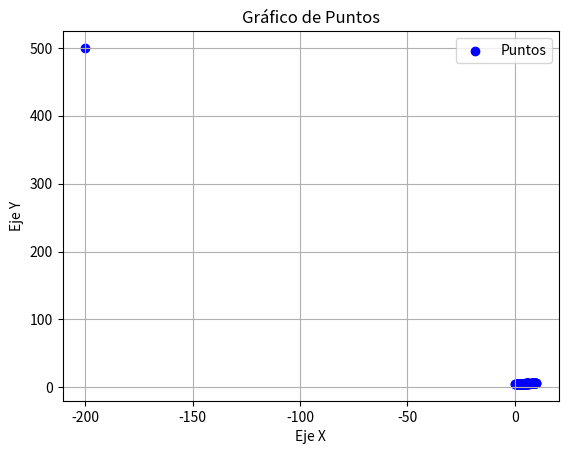

Recreate this plot in Python.
#Graficar los siguientes puntos
import matplotlib.pyplot as plt
import numpy as np
# Datos de los puntos
x = [4.1,3.6,3.3,0.2,9.8,9.5,3.2,5.8,0.7,4.2,5.4,6.3,0.3,1.0,9.3,2.4,4.7,8.8,5.2,5.6,4.8,9.7,7.5,0.7,8.2,0.6,2.3,8.4,0.4,1.6,1.5,9.6,6.6,0.9,8.2,5.5,9.4,4.3,6.4,3.3,2.8,3.3,0.9,5.8,4.3,1.0,5.4,8.0,8.6,4.0,8.9,3.0,9.2,3.3,8.9,2.3,1.9,3.5,4.3,5.8,8.9,0.7,5.8,6.2,2.4,1.5,0.2,3.1,6.2,4.5,3.1,1.3,2.0,-200.0,0.4,5.4,4.6,0.6,1.6,1.9,2.2,6.4,1.1,7.9,8.1,3.8,1.1,3.0,5.6,5.4,0.3,8.3,8.5,5.3,1.5,0.9,2.7,3.0,8.0,2.0,9.4]

y = [5.4,5.4,5.3,5.0,6.1,6.0,5.3,5.5,5.2,5.4,5.7,5.7,5.1,5.3,5.7,5.2,5.5,6.0,5.5,5.7,5.5,6.1,5.9,5.1,5.9,5.0,5.3,5.6,5.1,5.1,5.1,6.0,5.5,5.0,6.1,5.5,5.9,5.4,5.6,5.5,5.3,5.2,5.3,5.7,5.5,5.1,5.5,5.9,5.8,5.4,5.8,5.4,5.9,5.3,5.9,5.1,5.1,5.5,5.4,5.5,5.9,5.1,5.6,5.7,5.3,5.1,5.1,5.3,5.6,5.4,5.3,5.1,5.3,500,5.1,5.5,5.6,4.9,5.2,5.2,5.4,5.5,5.0,5.8,5.6,5.3,4.9,5.4,5.6,5.5,5.1,6.1,5.8,5.6,5.1,5.1,5.3,5.3,5.7,5.2,6.0]

# Graficar los puntos
plt.scatter(x, y, color='blue', label='Puntos')
# Configurar el título y las etiquetas
plt.title('Gráfico de Puntos')
plt.xlabel('Eje X')
plt.ylabel('Eje Y')
# Mostrar la leyenda
plt.legend()
# Mostrar el gráfico
plt.grid(True)
plt.show()